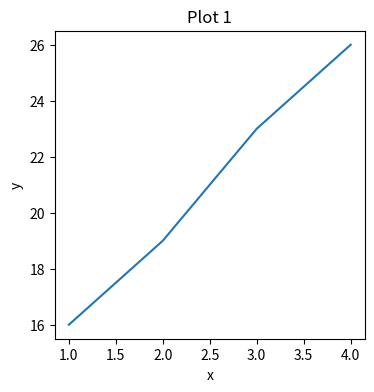

Python code for this plot:
import matplotlib.pyplot as plt

x = [1,2,3,4]
y = [16,19,23,26]

fig = plt.figure(figsize = (4, 4))
plt.plot(x, y)

plt.xlabel('x')
plt.ylabel('y')
plt.title('Plot 1')


plt.show()